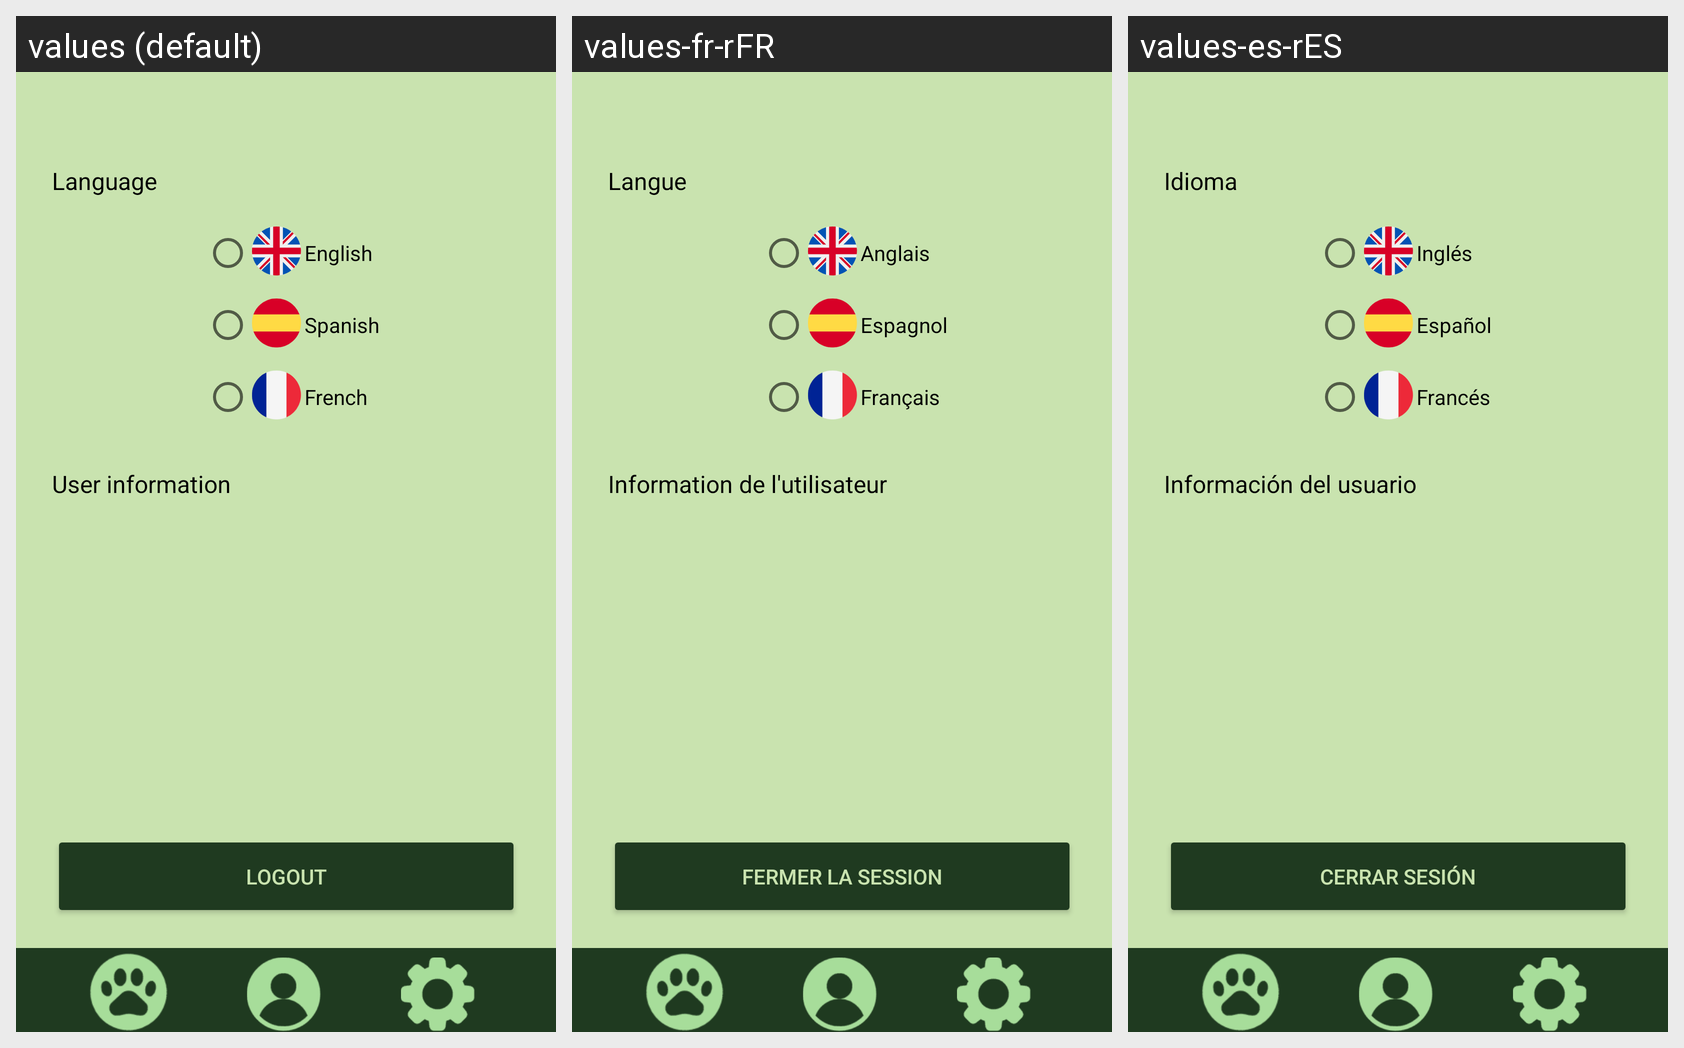

For this localized Android screen grid, give each drawn string resource with its value in every locale shown.
Android screen res/layout/settings_activity.xml rendered under 3 locales, left to right: values (default), values-fr-rFR, values-es-rES. Device: Nexus 5 (rendered at 1080×1920; each locale shown at half size, 540×960, under a caption strip naming it); theme Theme.AppCompat.Light.NoActionBar.
Strings drawn on this screen, with the default value and each locale's value (text and hints the layout hard-codes, and strings that could not be matched under every locale, appear in the picture but are not listed):

logout
  values: Logout
  values-fr-rFR: Fermer la session
  values-es-rES: Cerrar sesión

lang
  values: Language
  values-fr-rFR: Langue
  values-es-rES: Idioma

en
  values: English
  values-fr-rFR: Anglais
  values-es-rES: Inglés

es
  values: Spanish
  values-fr-rFR: Espagnol
  values-es-rES: Español

fr
  values: French
  values-fr-rFR: Français
  values-es-rES: Francés

userInfo
  values: User information
  values-fr-rFR: Information de l'utilisateur
  values-es-rES: Información del usuario
